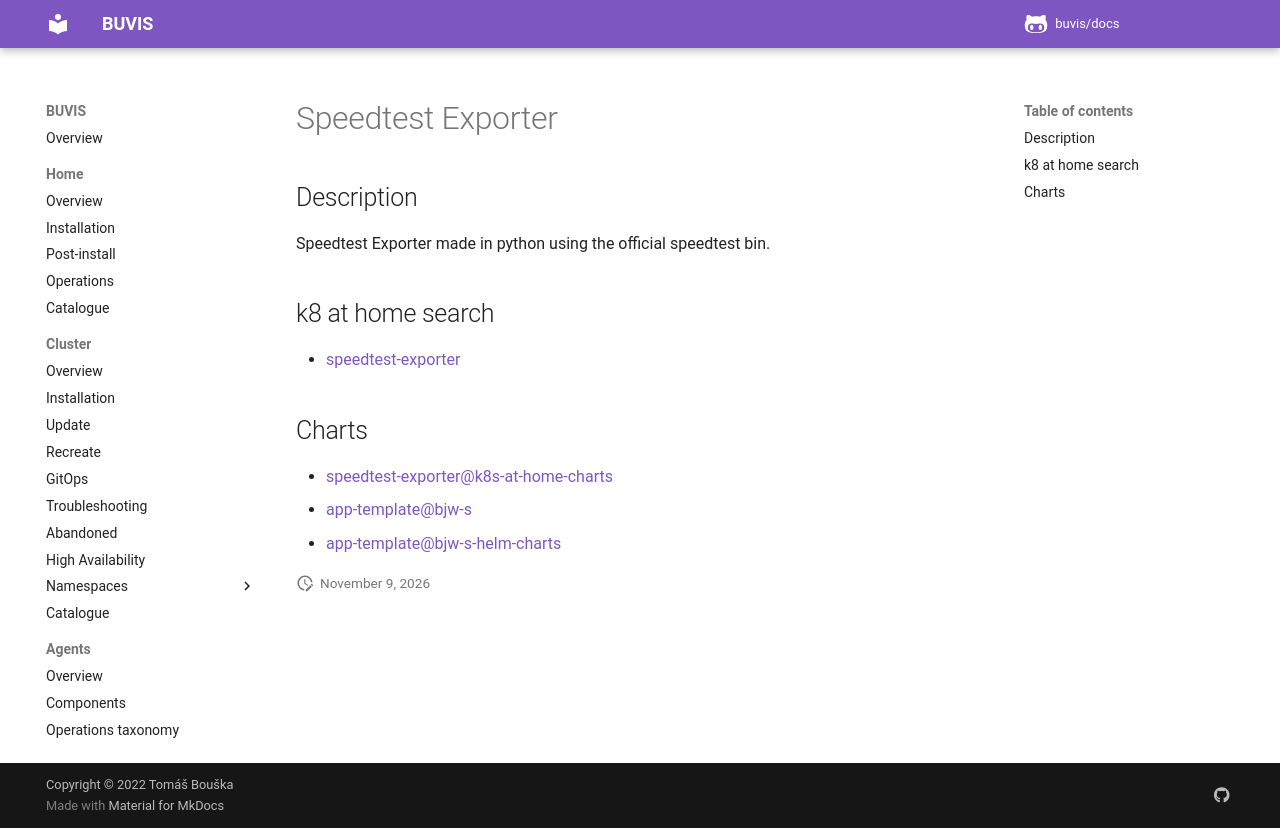

repository: buvis/docs · page: cluster/catalogue/speedtest-exporter/index.html · generator: mkdocs

# Speedtest Exporter

## Description

Speedtest Exporter made in python using the official speedtest bin.

## k8 at home search

- [speedtest-exporter](https://nanne.dev/k8s-at-home-search/#/speedtest-exporter)

## Charts

- [speedtest-exporter@k8s-at-home-charts](https://k8s-at-home.com/charts/)
- [app-template@bjw-s](https://bjw-s.github.io/helm-charts/)
- [app-template@bjw-s-helm-charts](http://bjw-s.github.io/helm-charts/)
